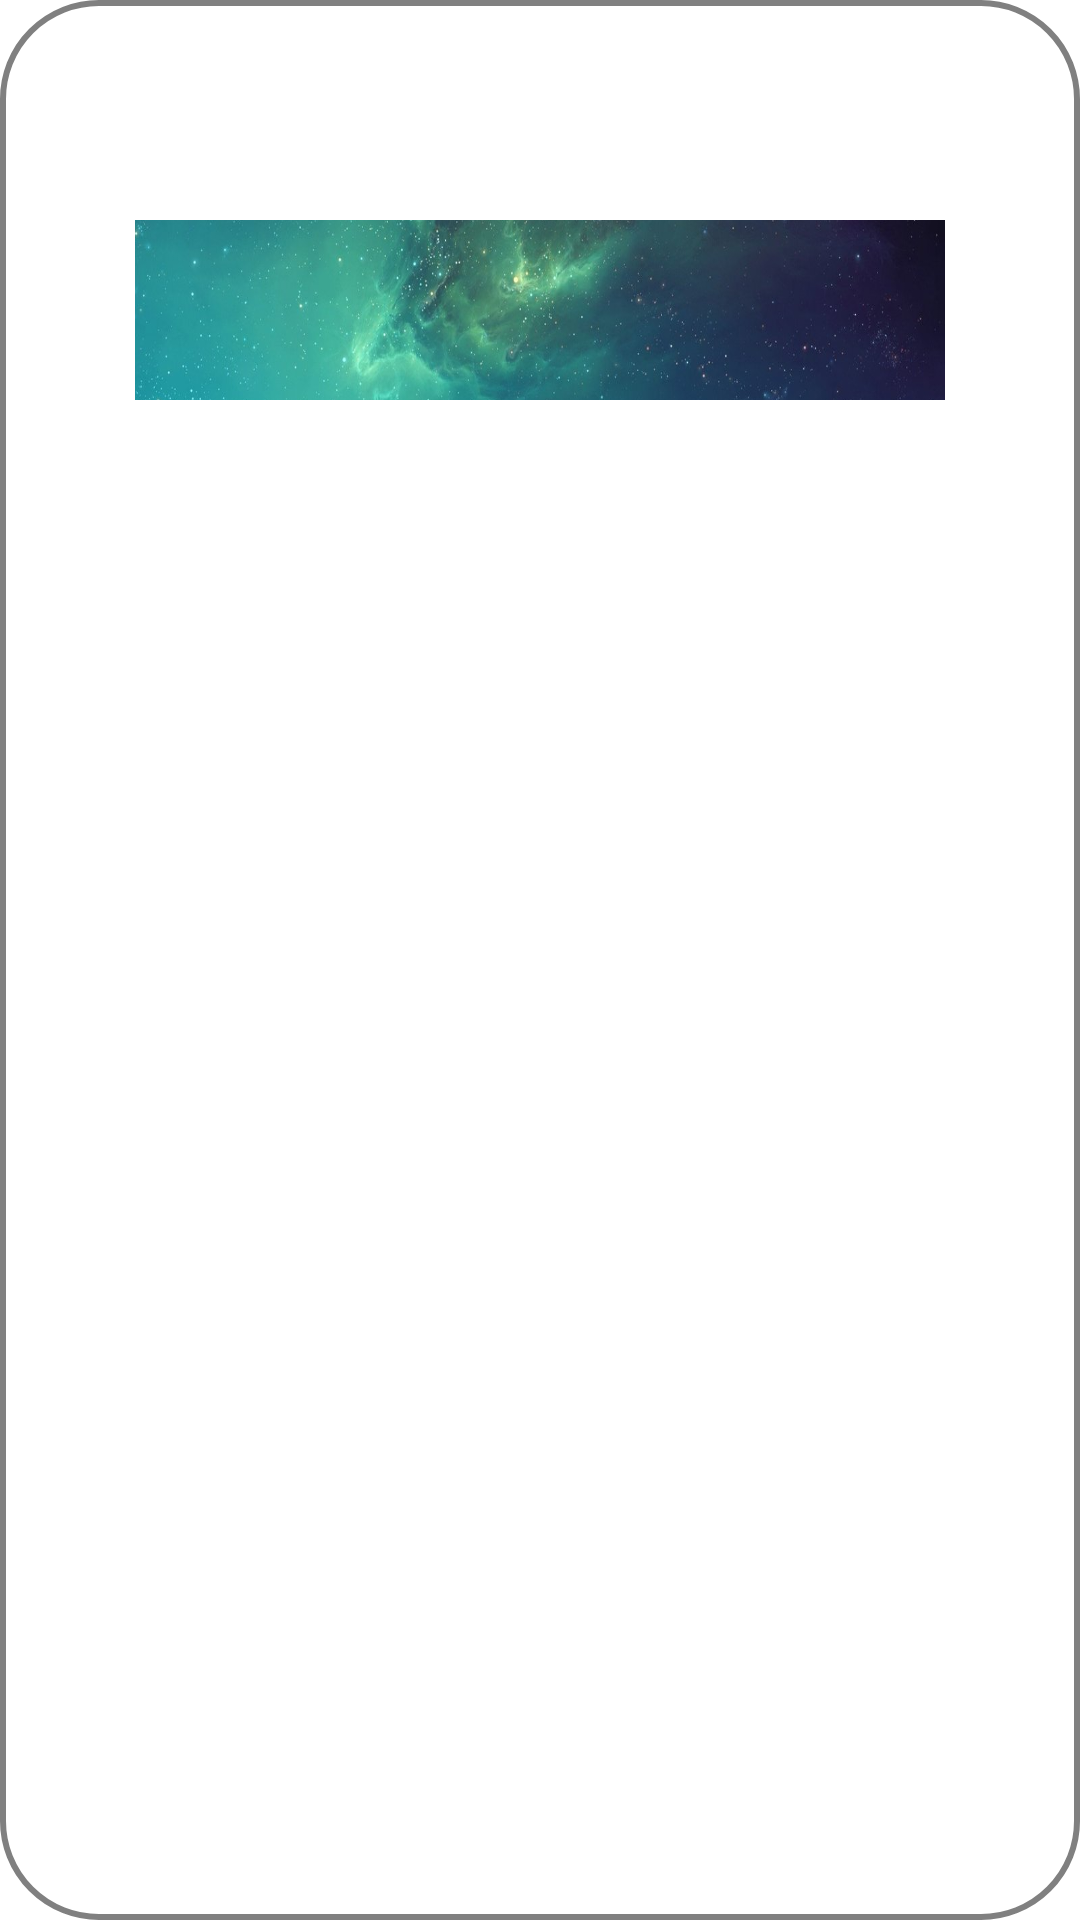

Produce the Android XML layout that renders to this screen, including the resource entries it uses.
<!-- AndroidManifest.xml: application theme Theme.Lesson_2_Calculator -->
<!-- res/layout/activity_body.xml -->
<?xml version="1.0" encoding="utf-8"?>
<androidx.constraintlayout.widget.ConstraintLayout xmlns:android="http://schemas.android.com/apk/res/android"
    xmlns:app="http://schemas.android.com/apk/res-auto"
    xmlns:tools="http://schemas.android.com/tools"
    android:layout_width="match_parent"
    android:layout_height="match_parent"
    android:background="@drawable/ic_body">

    <TextView
        android:id="@+id/textView"
        android:layout_width="0dp"
        android:layout_height="0dp"
        android:background="@drawable/space_screen"
        android:gravity="right"
        android:text=""

        app:layout_constraintBottom_toTopOf="@+id/include"
        app:layout_constraintDimensionRatio="9:2"
        app:layout_constraintEnd_toEndOf="parent"
        app:layout_constraintHorizontal_bias="0.5"
        app:layout_constraintStart_toStartOf="parent"
        app:layout_constraintTop_toTopOf="parent"
        app:layout_constraintVertical_weight="1" />

    <include
        android:id="@+id/include"
        layout="@layout/activity_buttons"
        android:layout_width="0dp"
        android:layout_height="0dp"
        app:layout_constraintBottom_toBottomOf="parent"
        app:layout_constraintDimensionRatio="1:1"
        app:layout_constraintEnd_toEndOf="parent"
        app:layout_constraintHorizontal_bias="0.5"
        app:layout_constraintStart_toStartOf="parent"
        app:layout_constraintTop_toBottomOf="@+id/textView"
        app:layout_constraintVertical_weight="6"/>

</androidx.constraintlayout.widget.ConstraintLayout>
<!-- res/layout/activity_buttons.xml (included above) -->
<?xml version="1.0" encoding="utf-8"?>
<LinearLayout xmlns:android="http://schemas.android.com/apk/res/android"
    xmlns:app="http://schemas.android.com/apk/res-auto"
    android:orientation="vertical"
    android:layout_width="match_parent"
    android:layout_height="match_parent" >



    <LinearLayout
        style="@style/linearHorizontal" >

        <com.google.android.material.button.MaterialButton
            android:id="@+id/button1"

            style="@style/button"
            android:background="@drawable/ic_button"

            android:text="@string/_1"
            app:backgroundTintMode="screen" />

        <com.google.android.material.button.MaterialButton
            style="@style/button"
            android:id="@+id/button2"
            android:text="@string/_2"

            app:backgroundTintMode="screen"
            android:background="@drawable/ic_button" />

        <com.google.android.material.button.MaterialButton
            style="@style/button"
            android:id="@+id/button3"
            android:text="@string/_3"

            app:backgroundTintMode="screen"
            android:background="@drawable/ic_button"/>

        <com.google.android.material.button.MaterialButton
            style="@style/button"
            android:id="@+id/buttonPlus"
            android:text="@string/_plus"

            app:backgroundTintMode="screen"
            android:background="@drawable/ic_button"/>
    </LinearLayout>

    <LinearLayout
        style="@style/linearHorizontal">

        <com.google.android.material.button.MaterialButton
            style="@style/button"
            android:id="@+id/button4"
            android:text="@string/_4"

            app:backgroundTintMode="screen"
            android:background="@drawable/ic_button"/>

        <com.google.android.material.button.MaterialButton
            style="@style/button"
            android:id="@+id/button5"
            android:text="@string/_5"

            app:backgroundTintMode="screen"
            android:background="@drawable/ic_button"/>

        <com.google.android.material.button.MaterialButton
            style="@style/button"
            android:id="@+id/button6"
            android:text="@string/_6"

            app:backgroundTintMode="screen"
            android:background="@drawable/ic_button"/>

        <com.google.android.material.button.MaterialButton
            style="@style/button"
            android:id="@+id/buttonMinus"
            android:text="@string/_minus"

            app:backgroundTintMode="screen"
            android:background="@drawable/ic_button"/>
    </LinearLayout>

    <LinearLayout
        style="@style/linearHorizontal" >

        <com.google.android.material.button.MaterialButton
            style="@style/button"
            android:id="@+id/button7"
            android:text="@string/_7"

            app:backgroundTintMode="screen"
            android:background="@drawable/ic_button"/>

        <com.google.android.material.button.MaterialButton
            style="@style/button"
            android:id="@+id/button8"
            android:text="@string/_8"

            app:backgroundTintMode="screen"
            android:background="@drawable/ic_button"/>

        <com.google.android.material.button.MaterialButton
            style="@style/button"
            android:id="@+id/button9"
            android:text="@string/_9"

            app:backgroundTintMode="screen"
            android:background="@drawable/ic_button" />

        <com.google.android.material.button.MaterialButton
            style="@style/button"
            android:id="@+id/buttonMultiply"
            android:text="@string/_multiply"

            app:backgroundTintMode="screen"
            android:background="@drawable/ic_button"/>
    </LinearLayout>

    <LinearLayout
        style="@style/linearHorizontal" >

        <com.google.android.material.button.MaterialButton
            style="@style/button"
            android:id="@+id/button0"
            android:text="@string/_0"

            app:backgroundTintMode="screen"
            android:background="@drawable/ic_button"/>

        <com.google.android.material.button.MaterialButton
            style="@style/button"
            android:id="@+id/buttonDot"
            android:text="@string/_dot"

            app:backgroundTintMode="screen"
            android:background="@drawable/ic_button"/>

        <com.google.android.material.button.MaterialButton
            style="@style/button"
            android:id="@+id/buttonEquals"
            android:text="@string/_equals"

            app:backgroundTintMode="screen"
            android:background="@drawable/ic_button"/>

        <com.google.android.material.button.MaterialButton
            style="@style/button"
            android:id="@+id/buttonShare"
            android:text="@string/_share"

            app:backgroundTintMode="screen"
            android:background="@drawable/ic_button"/>

    </LinearLayout>

</LinearLayout>
<!-- resources referenced by this layout -->
<resources>
  <!-- drawable ic_body (drawable) -->
  <?xml version="1.0" encoding="utf-8"?>
  <shape xmlns:android="http://schemas.android.com/apk/res/android">
      <corners android:radius="32dp"/>
      <stroke android:color="#808080"
          android:width="2dp" />
  
      <solid android:color="#ffffff"/>
  
  </shape>
  <!-- drawable ic_button (drawable) -->
  <?xml version="1.0" encoding="utf-8"?>
  <selector xmlns:android="http://schemas.android.com/apk/res/android">
      <item android:state_pressed="false">
          <shape android:shape="oval">
              <gradient
                  android:startColor="@color/black"
                  android:endColor="@color/darkBlue"
                  android:angle="135"/>
          </shape>
      </item>
  </selector>
  <!-- drawable space_screen: png bitmap (drawable, 291091 bytes) -->
  <string name="_0">0</string>
  <string name="_1">1</string>
  <string name="_2">2</string>
  <string name="_3">3</string>
  <string name="_4">4</string>
  <string name="_5">5</string>
  <string name="_6">6</string>
  <string name="_7">7</string>
  <string name="_8">8</string>
  <string name="_9">9</string>
  <string name="_dot">.</string>
  <string name="_equals">=</string>
  <string name="_minus">-</string>
  <string name="_multiply">X</string>
  <string name="_plus">+</string>
  <string name="_share">/</string>
  <style name="Theme.Lesson_2_Calculator" parent="Theme.MaterialComponents.DayNight.DarkActionBar">
          
          <item name="colorPrimary">@color/purple_500</item>
          <item name="colorPrimaryVariant">@color/purple_700</item>
          <item name="colorOnPrimary">@color/white</item>
          
          <item name="colorSecondary">@color/teal_200</item>
          <item name="colorSecondaryVariant">@color/teal_700</item>
          <item name="colorOnSecondary">@color/black</item>
          
          <item name="android:statusBarColor" tools:targetApi="l">?attr/colorPrimaryVariant</item>
          
      </style>
  <color name="black">#FF000000</color>
  <color name="darkBlue">#338BAC</color>
  <color name="purple_500">#FF6200EE</color>
  <color name="purple_700">#FF3700B3</color>
  <color name="white">#FFFFFFFF</color>
  <color name="teal_200">#FF03DAC5</color>
  <color name="teal_700">#FF018786</color>
</resources>
